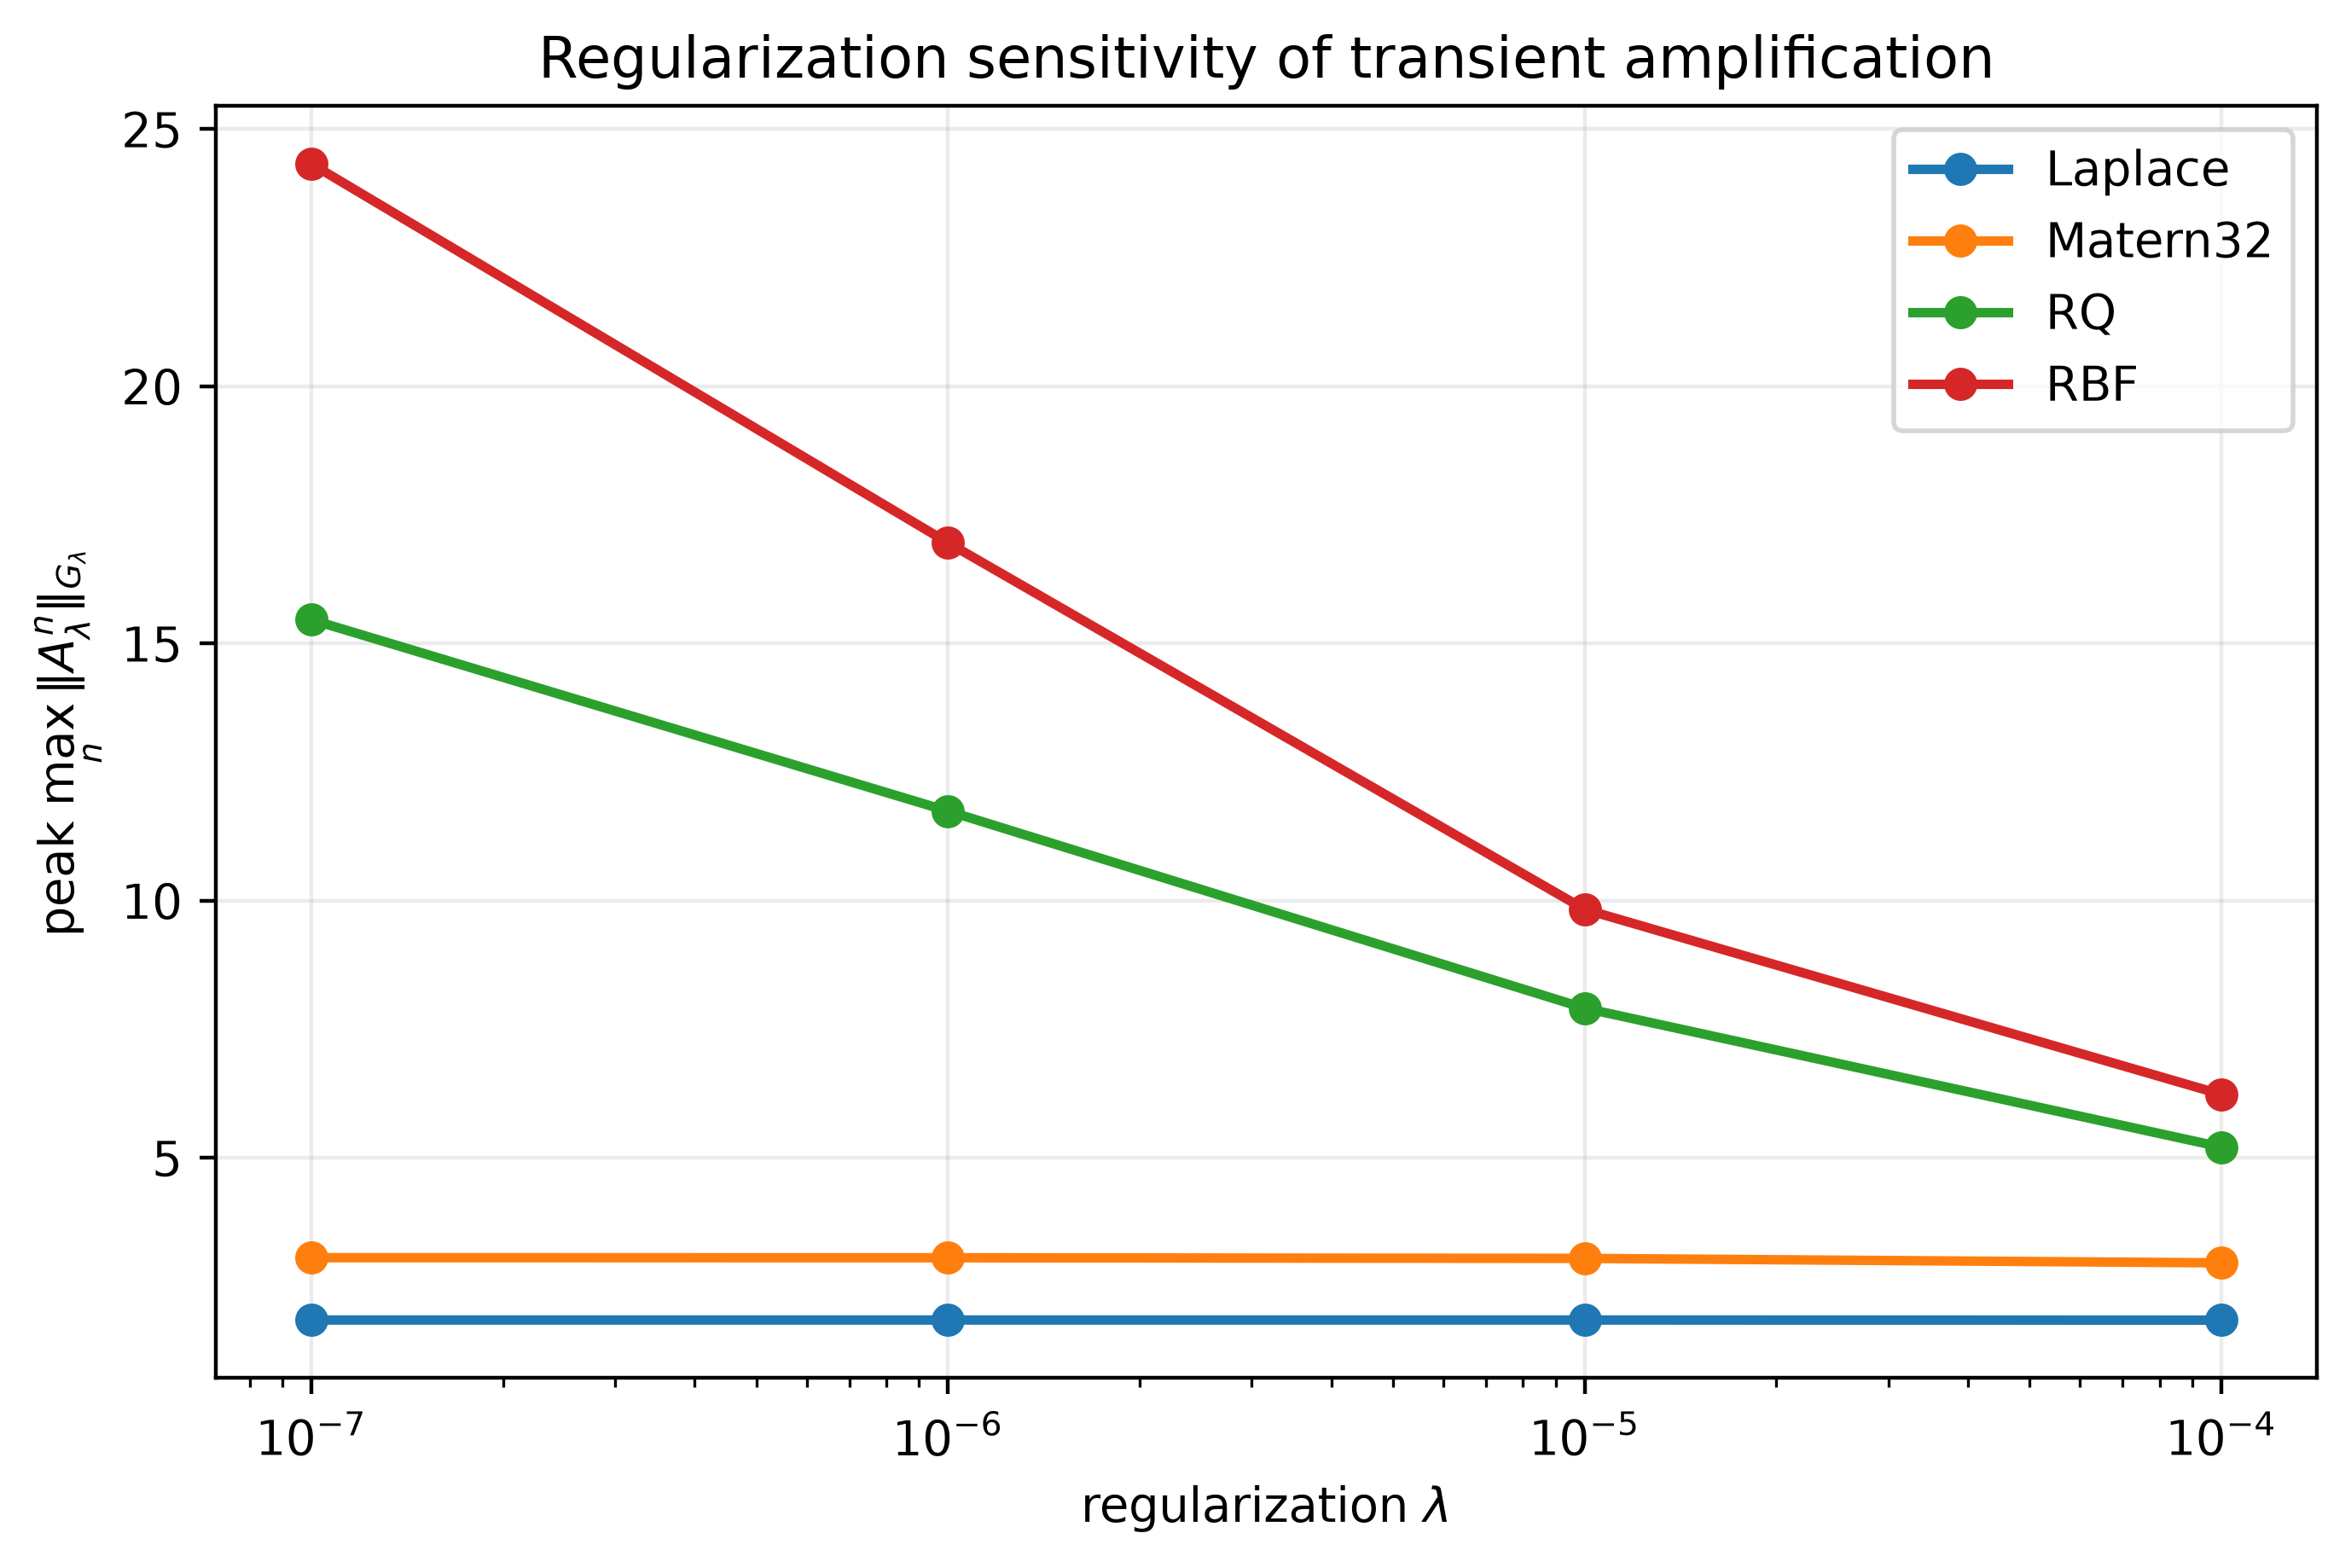

Data behind this chart, as committed beside it:
lambda, kernel, gamma, cond_Glambda, rho_Atilde, peak_G, t_peak
0.0001, Laplace, 1.226, 1638, 1, 1.845, 10
0.0001, Matern32, 0.9773, 169298, 1, 2.959, 15
0.0001, RQ, 0.9773, 543834, 1, 5.211, 12
0.0001, RBF, 0.9773, 490697, 0.9998, 6.234, 11
1e-05, Laplace, 1.226, 1645, 1, 1.847, 10
1e-05, Matern32, 0.9773, 265188, 1, 3.045, 16
1e-05, RQ, 0.9773, 5438190, 1, 7.91, 12
1e-05, RBF, 0.9773, 4906965, 1, 9.832, 13
1e-06, Laplace, 1.226, 1646, 1, 1.847, 10
1e-06, Matern32, 0.9773, 281110, 1, 3.058, 16
1e-06, RQ, 0.9773, 54368293, 1, 11.74, 13
1e-06, RBF, 0.9773, 49069643, 1, 16.96, 12
1e-07, Laplace, 1.226, 1646, 1, 1.847, 10
1e-07, Matern32, 0.9773, 282808, 1, 3.059, 16
1e-07, RQ, 0.9773, 542326516, 1, 15.46, 12
1e-07, RBF, 0.9773, 490696422, 1, 24.33, 12
